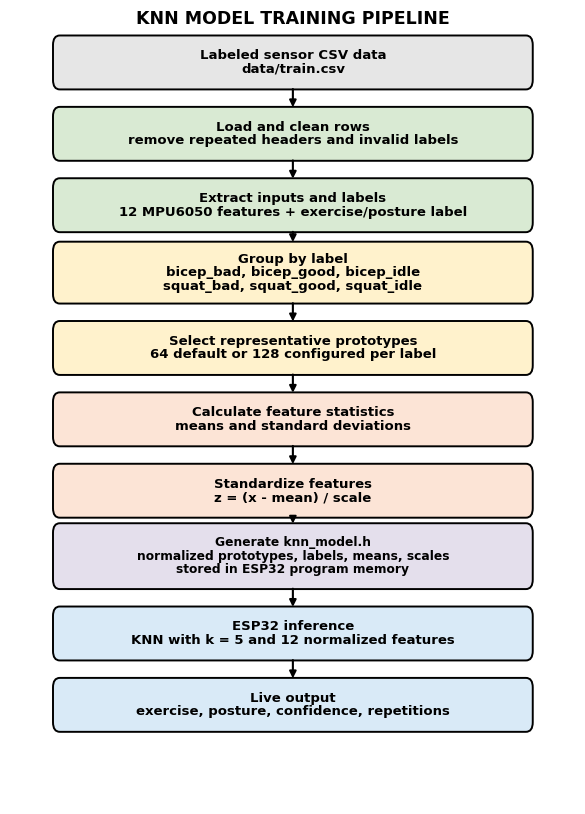

This chart was generated by the following Python code: (Note: this script raises an exception after producing the figure.)
import os

import matplotlib.pyplot as plt
from matplotlib.patches import FancyBboxPatch


fig, ax = plt.subplots(figsize=(7.3, 10.3), dpi=100)
ax.set_xlim(0, 1)
ax.set_ylim(0, 1)
ax.axis("off")

colors = {
    "gray": "#E6E6E6",
    "green": "#D9EAD3",
    "yellow": "#FFF2CC",
    "peach": "#FCE4D6",
    "purple": "#E4DFEC",
    "blue": "#D9EAF7",
}


def add_box(y, height, color, text, fontsize=9.5):
    x = 0.08
    width = 0.84
    box = FancyBboxPatch(
        (x, y),
        width,
        height,
        boxstyle="round,pad=0.004,rounding_size=0.012",
        linewidth=1.4,
        edgecolor="black",
        facecolor=colors[color],
    )
    ax.add_patch(box)
    ax.text(
        0.5,
        y + height / 2,
        text,
        ha="center",
        va="center",
        fontsize=fontsize,
        fontweight="bold",
        family="Arial",
        color="black",
        linespacing=1.05,
    )


def arrow(y1, y2):
    ax.annotate(
        "",
        xy=(0.5, y2),
        xytext=(0.5, y1),
        arrowprops=dict(
            arrowstyle="-|>",
            color="black",
            lw=1.5,
            mutation_scale=10,
        ),
    )


ax.text(
    0.5,
    0.99,
    "KNN MODEL TRAINING PIPELINE",
    ha="center",
    va="center",
    fontsize=12.5,
    fontweight="bold",
    family="Arial",
)

steps = [
    (0.905, 0.060, "gray", "Labeled sensor CSV data\ndata/train.csv"),
    (0.815, 0.060, "green", "Load and clean rows\nremove repeated headers and invalid labels"),
    (0.725, 0.060, "green", "Extract inputs and labels\n12 MPU6050 features + exercise/posture label"),
    (0.635, 0.070, "yellow", "Group by label\nbicep_bad, bicep_good, bicep_idle\nsquat_bad, squat_good, squat_idle"),
    (0.545, 0.060, "yellow", "Select representative prototypes\n64 default or 128 configured per label"),
    (0.455, 0.060, "peach", "Calculate feature statistics\nmeans and standard deviations"),
    (0.365, 0.060, "peach", "Standardize features\nz = (x - mean) / scale"),
    (0.275, 0.075, "purple", "Generate knn_model.h\nnormalized prototypes, labels, means, scales\nstored in ESP32 program memory", 8.8),
    (0.185, 0.060, "blue", "ESP32 inference\nKNN with k = 5 and 12 normalized features"),
    (0.095, 0.060, "blue", "Live output\nexercise, posture, confidence, repetitions"),
]

for step in steps:
    add_box(*step)

for index in range(len(steps) - 1):
    current_y, current_height = steps[index][0], steps[index][1]
    next_y = steps[index + 1][0] + steps[index + 1][1]
    arrow(current_y, next_y)

output_path = os.path.join(
    os.path.dirname(__file__),
    "Minor_Project_Report_Formatting",
    "Graphics",
    "knn_training_pipeline.png",
)
plt.savefig(output_path, dpi=300, bbox_inches="tight", facecolor="white")
plt.close(fig)
